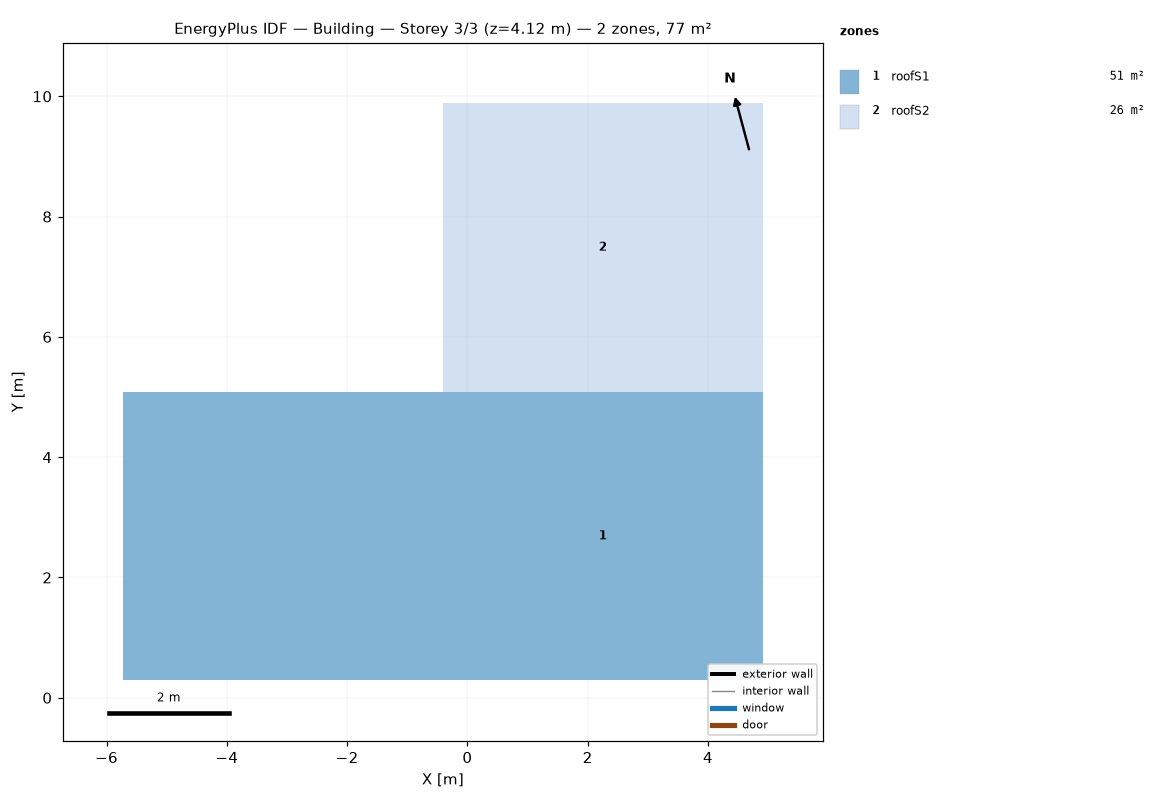
=== STOREY PLAN SPEC (per zone: floor XY polygon, exterior-wall plan segments, windows/doors) ===
zone 1: roofS1  (51.0 m²)
  floor: (4.91, 0.29) (-0.41, 0.29) (-0.41, 5.09) (4.91, 5.09)
  floor: (-0.41, 0.29) (-5.72, 0.29) (-5.72, 5.09) (-0.41, 5.09)
zone 2: roofS2  (25.5 m²)
  floor: (4.91, 5.09) (-0.41, 5.09) (-0.41, 9.89) (4.91, 9.89)

=== DERIVED (storey summary) ===
Building: Building
Storey: 3 of 3  (floor level z = 4.12 m)
Storey gross floor area: 76.5 m²
Zones on this storey: 2
  - roofS1: floor 51.0 m²
  - roofS2: floor 25.5 m²
Zone adjacency: (none detected)